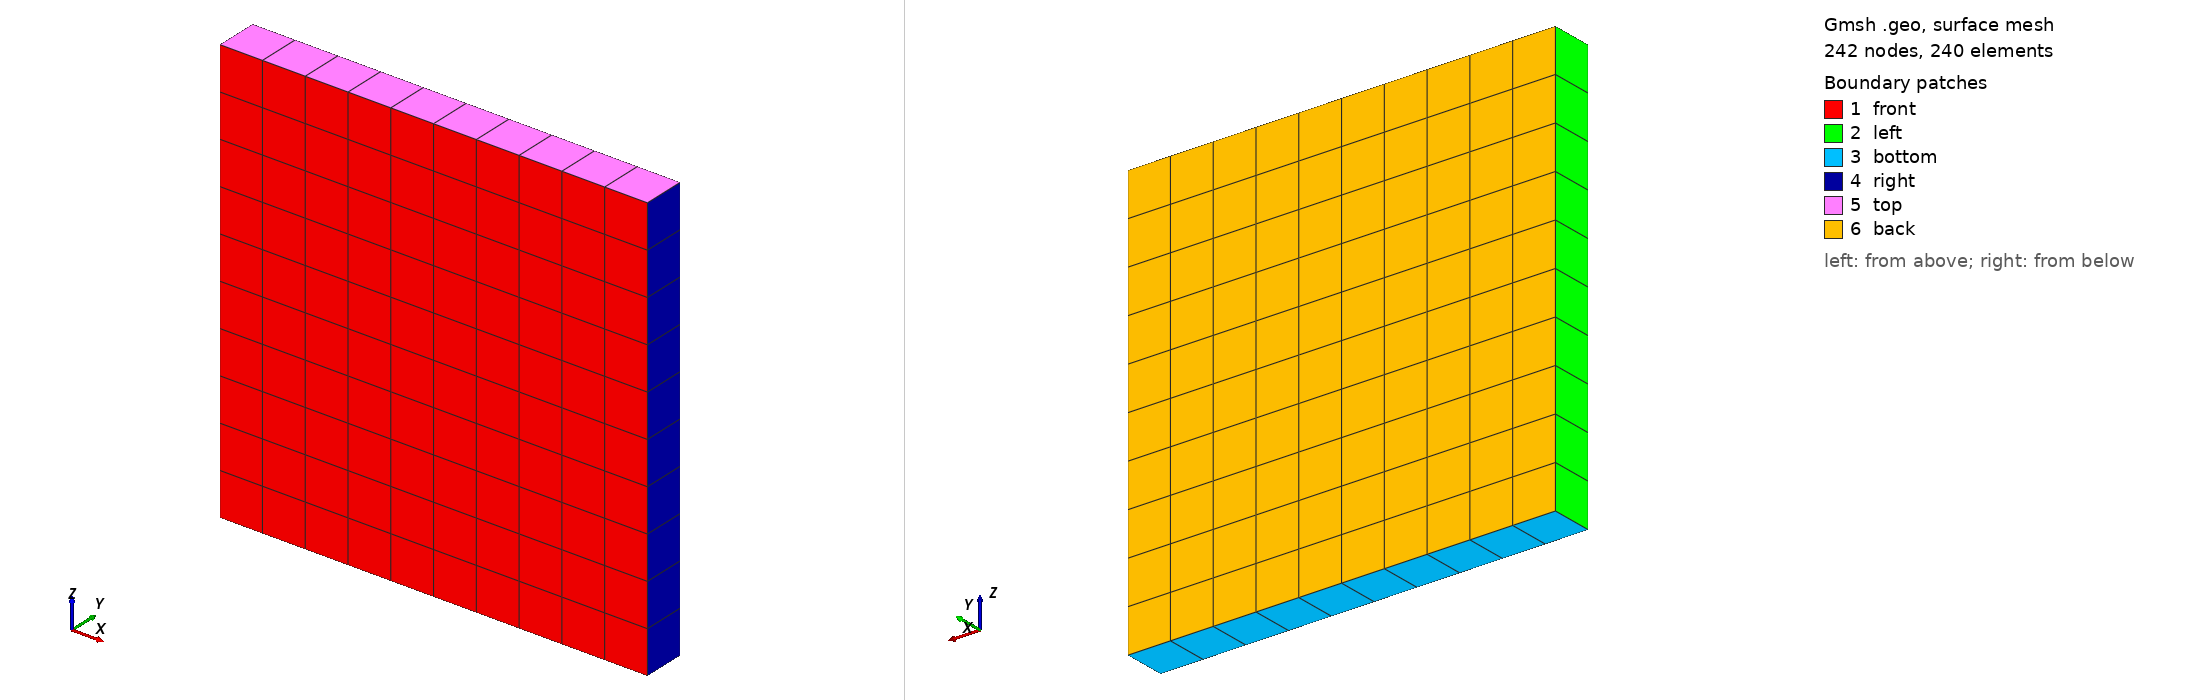

Gmsh geometry script, surface-meshed: 242 nodes, 240 surface elements. Boundary patches (legend numbers): 1 front, 2 left, 3 bottom, 4 right, 5 top, 6 back. Left view from above one corner, right view from below the opposite corner. Legend entries are the model's physical surfaces. The drawing asked Gmsh for element sizes between 1% and 20% of the model's largest extent; the script's own settings can give other sizes.

=== rtb3d_dsgs_10x1x10.geo (drawn) ===
// ===========================================================================
//  rtb3d_dsgs_10x1x10.geo -- the 2D rising thermal bubble as a 3D slab,
//                            one element thick, with ISOTROPIC cells.
//
//  10000 x 1000 x 10000 m, 10 x 1 x 10 elements  ->  dx = dy = dz = 1000 m.
//  At nop = 4 that is 41 x 5 x 41 = 8405 gridpoints and it runs on one core.
//
//  WHY THE y EXTENT IS 1000 m -- IT IS ONE ELEMENT WIDE, NOT A SLAB
//  ----------------------------------------------------------------
//  A dummy direction that is many elements WIDE but one element DEEP is
//  harmless for an inviscid or constant-viscosity run and is not harmless for
//  an LES closure. The LES filter width is chosen per element by
//  compute_element_size_driver from :les_filter_width, whose default (:max)
//  is max(dx, dy, dz), and the eddy viscosity goes as Delta SQUARED. A 5000 m
//  y extent on this mesh would hand the whole domain Delta = 1250 m instead
//  of 250 m -- 25x on nu -- from a direction the solution does not vary in.
//  `mesh.jl` warns about exactly this, and :geometric would only soften it
//  (cbrt(1000*5000*1000) = 1710 m), not fix it.
//
//  Making the dummy direction exactly one real element wide removes the
//  question instead of answering it: :max, :geometric and :min all give
//  1000 m here, so no filter-width setting can be wrong and the deck does not
//  have to carry a key whose only purpose is to work around the mesh.
//
//  NOTE ON THE FILE THIS IS DERIVED FROM. rtb_hevi/rtb_10x1x10.geo now reads
//  ymax = 5000, nelemz = 50; the rtb_10x1x10.msh committed beside it is
//  10000 x 1000 x 10000 with 10 x 1 x 10 -- the two have drifted, and it is
//  the .msh that matches this file. Regenerating that .geo would produce a
//  DIFFERENT mesh from the one rtb_hevi has been running, which is why this
//  case keeps its own .msh and its own .geo in step rather than pointing at
//  that one. (Verified: the mesh generated from this .geo is identical to
//  rtb_10x1x10.msh except in the last digit of gmsh's transfinite rounding.)
//
//  ONE ELEMENT IN y, AND WHAT IT BUYS. The bubble is a cylinder along y
//  (initialize.jl measures r in the x-z plane only), so the exact solution is
//  y-invariant and the third dimension is there to make this a 3D case, not
//  to resolve anything. |v| staying at round-off is then a free correctness
//  check on the whole 3D path -- the stress tensor, the metrics, the DSS.
//
//  Generate with either of
//
//      gmsh -3 problems/CompEuler/rtb3d_dsgs/rtb3d_dsgs_10x1x10.geo
//      julia --project=. problems/CompEuler/rtb3d_dsgs/generate_mesh.jl
//
//  The second needs no gmsh on PATH: it drives the SDK GridapGmsh ships.
//
//  Geometry and extrude order follow rtb_hevi/rtb_10x1x10.geo, because the
//  surface IDs the Physical Surface lines name are gmsh's extrusion numbering
//  and they are what the free-slip boundary tags hang off. Only the extents
//  and the element counts differ.
// ===========================================================================

nelemx = 10;
nelemy =  1;
nelemz = 10;

xmin = -5000.0;
xmax =  5000.0;
ymin =     0.0;
ymax =  1000.0;
zmin =     0.0;
zmax = 10000.0;

gridsize = (xmax-xmin) / nelemx;

Point(1) = {xmin, ymin, zmin, gridsize};
Point(2) = {xmax, ymin, zmin, gridsize};
Point(3) = {xmax, ymin, zmax, gridsize};
Point(4) = {xmin, ymin, zmax, gridsize};

Line(1) = {1, 2};
Line(2) = {2, 3};
Line(3) = {3, 4};
Line(4) = {4, 1};

npx = nelemx + 1;
npz = nelemz + 1;

// Horizontal sides
Transfinite Line {1, 3} = npx;
// Vertical sides
Transfinite Line {4, -2} = npz Using Progression 1.0;

Line Loop(11) = {4, 1, 2, 3};
Plane Surface(12) = {11};

Transfinite Surface {12};
Recombine Surface {12};

surfaceVector = Extrude {0,(ymax-ymin),0} {
  Surface{12};
  Layers{nelemy};
  Recombine;
};

    Physical Surface("front")  = {12};
    Physical Surface("back")   = {34};
    Physical Volume("internal") = {1};
    Physical Surface("top")    = {33};
    Physical Surface("bottom") = {25};
    Physical Surface("left")   = {21};
    Physical Surface("right")  = {29};
